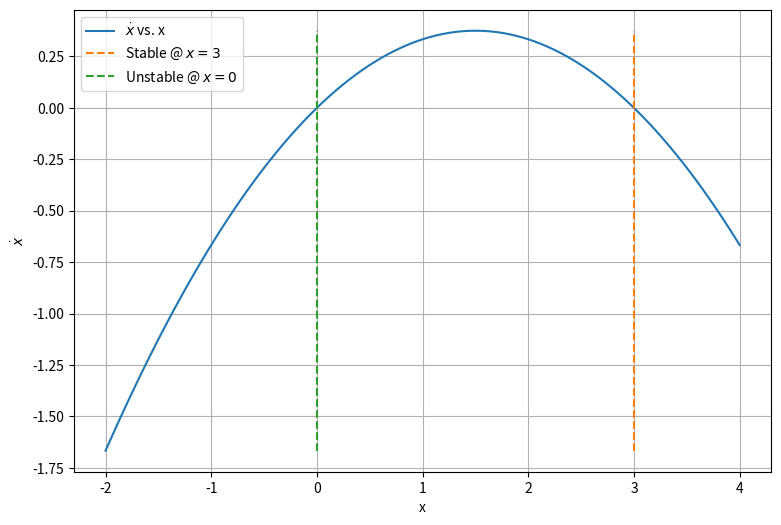
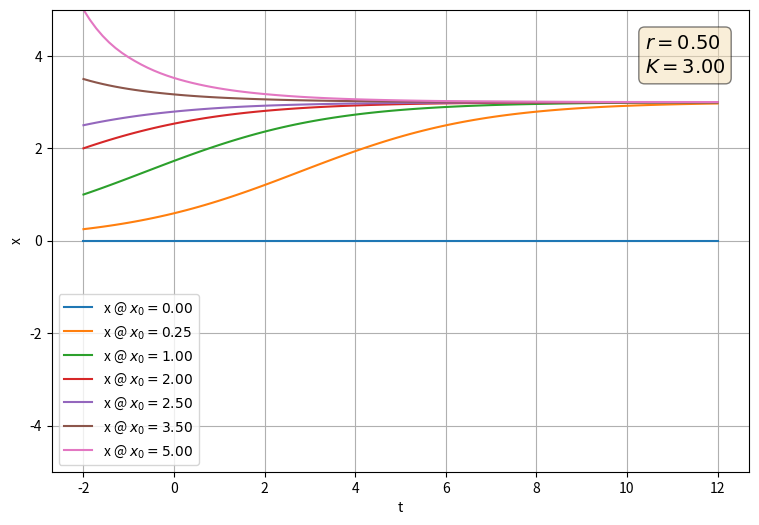

The script that saved these images, in order:
# -*- coding: utf-8 -*-
"""
Created on Mon Oct 15 14:07:43 2018

[redacted]
"""

import numpy as np
from matplotlib import pyplot as plt
from scipy.integrate import solve_ivp

def func(t, y, params):
    r, K = params
    return r*y*(1 - y / K)

plt.close('all')

# Parameters

r = 0.5
K = 3
t_0 = -2
t_max = K+1
n = 100

# Initial values

x0 = [0.0, 0.25, 1, 2, 2.5, 3.5, 5]

# Calculating the fixed points

coeff = [-r/K, r, 0]

x = np.linspace(t_0, t_max, n)
dxdt = func(0, x, [r, K])

x1, y1 = np.full(2, np.roots(coeff)[0]), [np.min(dxdt), np.max(dxdt)]
x2, y2 = np.full(2, np.roots(coeff)[1]), [np.min(dxdt), np.max(dxdt)]

# Plotting fixed point equation

textstr = '\n'.join((
    r'$r=%.2f$' % (r, ),
    r'$K=%.2f$' % (K, )))
props = dict(boxstyle='round', facecolor='wheat', alpha=0.5)

plt.figure(1, figsize=(9, 6))
plt.plot(x, dxdt, label = r"$\dot{x}$ vs. x")
plt.plot(x1, y1, linestyle = '--', label = "Stable @ $x =%d$" % np.roots(coeff)[0])
plt.plot(x2, y2, linestyle = '--', label = "Unstable @ $x =%d$" % np.roots(coeff)[1])
plt.xlabel("x")
plt.ylabel(r"$\dot{x}$")
plt.grid()
plt.legend()
plt.savefig("gm_verhulst_fixed_points.png", dpi=300)

# RK45 solution iterated for many x0

for i in range(len(x0)):
    y0 = [x0[i]]
    res = solve_ivp(lambda t, y : func(t, y, [r, K]),
                   [t_0, t_max*3],
                   y0,
                   method="RK45",
                   t_eval=np.linspace(t_0, t_max*3, n))
    
    x_rk = res.y[0]
    t_rk = res.t
    
    
    # Plotting iterated IVP solution
    
    plt.figure(2, figsize=(9, 6))
    plt.plot(t_rk, x_rk, label = r"x @ $x_0 = %5.2f$" % y0[0])
plt.xlabel("t")
plt.ylabel("x")
plt.ylim(-5, max(x0))
plt.grid()
plt.legend()
ax = plt.gca()
ax.text(0.85, 0.95, textstr, transform=ax.transAxes, fontsize=14,
        verticalalignment='top', bbox=props)
plt.savefig("gm_verhulst.png", dpi=300)

